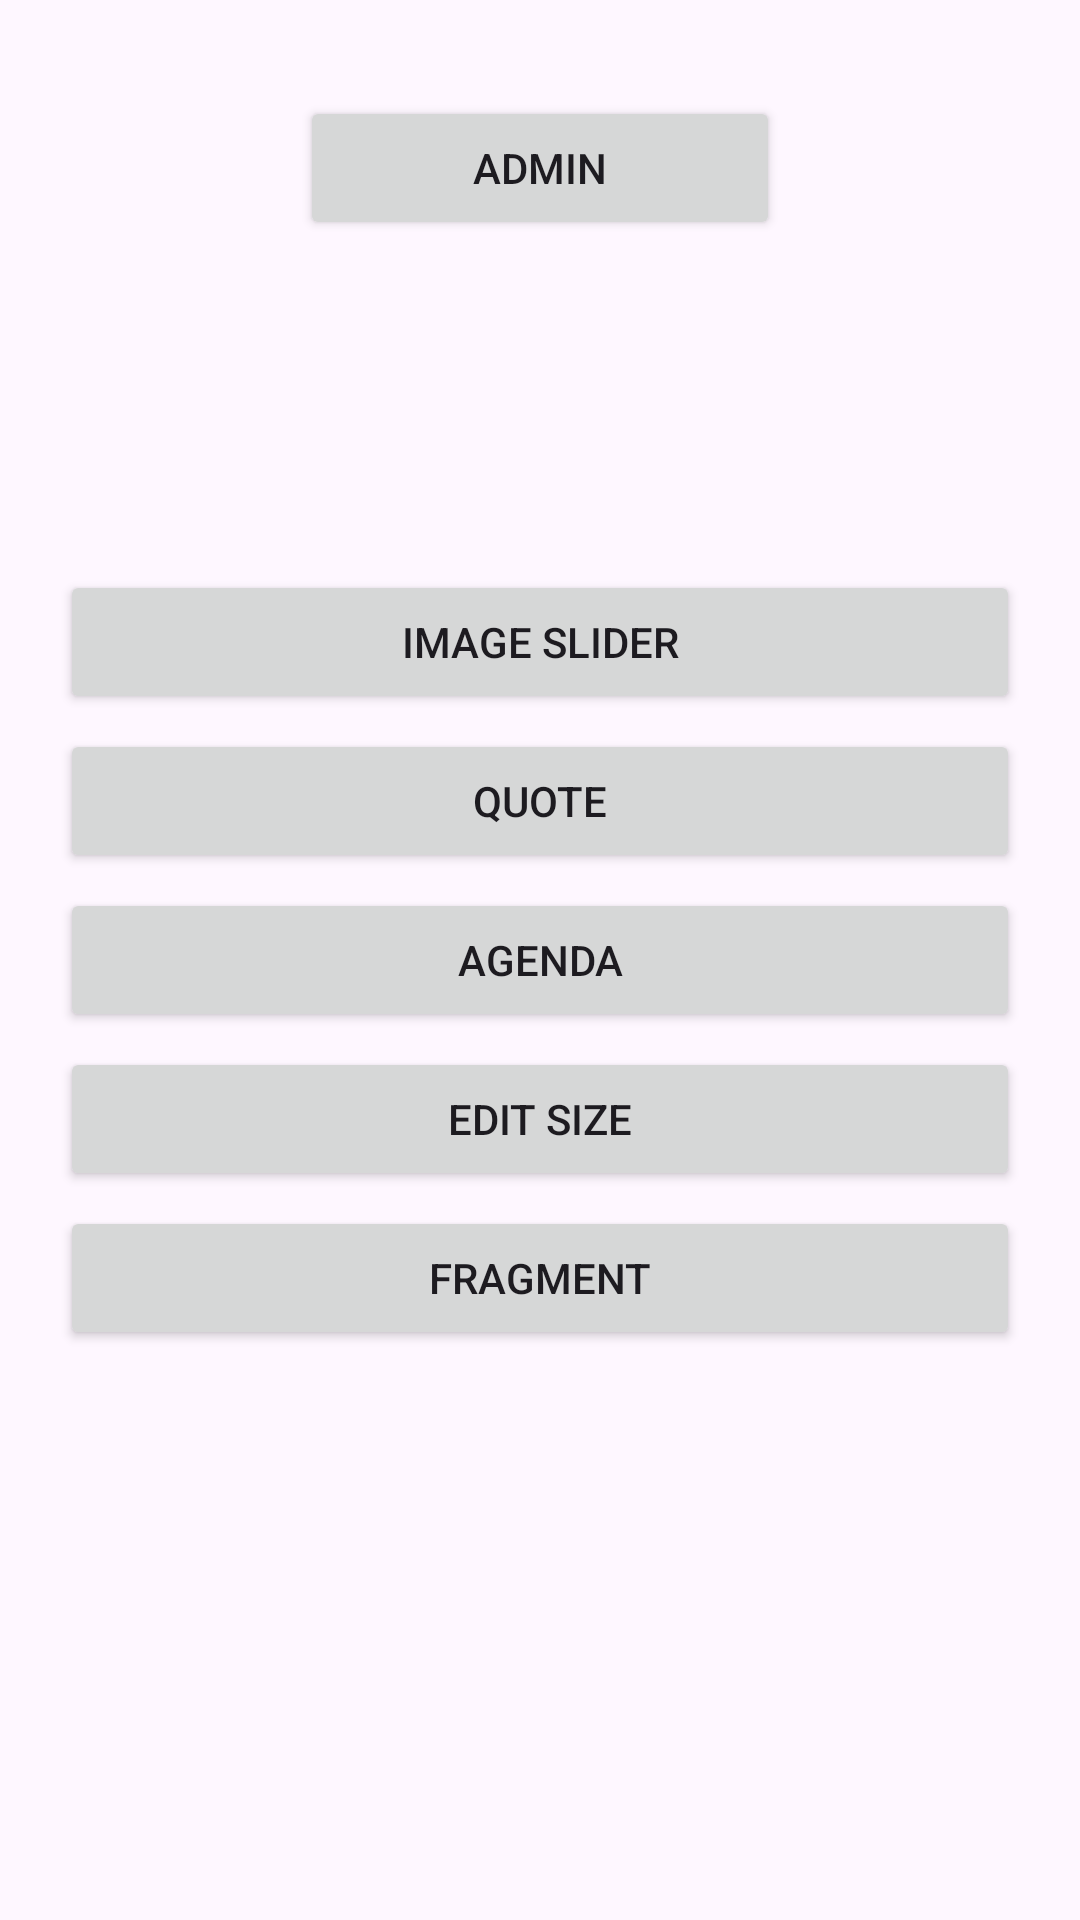

Produce the Android XML layout that renders to this screen, including the resource entries it uses.
<!-- AndroidManifest.xml: application theme Theme.MySourceCode -->
<!-- res/layout/activity_main.xml -->
<?xml version="1.0" encoding="utf-8"?>
<androidx.constraintlayout.widget.ConstraintLayout xmlns:android="http://schemas.android.com/apk/res/android"
    xmlns:app="http://schemas.android.com/apk/res-auto"
    xmlns:tools="http://schemas.android.com/tools"
    android:id="@+id/main"
    android:layout_width="match_parent"
    android:layout_height="match_parent"
    tools:context=".MainActivity">

    <Button
        android:id="@+id/bt_admin"
        android:layout_width="match_parent"
        android:layout_height="wrap_content"
        android:layout_marginStart="100dp"
        android:layout_marginTop="32dp"
        android:layout_marginEnd="100dp"
        android:text="@string/admin"
        app:layout_constraintEnd_toEndOf="parent"
        app:layout_constraintStart_toStartOf="parent"
        app:layout_constraintTop_toTopOf="parent" />

    <LinearLayout
        android:id="@+id/list"
        android:layout_width="match_parent"
        android:layout_height="wrap_content"
        android:orientation="vertical"
        android:gravity="center"
        android:paddingStart="20dp"
        android:paddingEnd="20dp"
        app:layout_constraintBottom_toBottomOf="parent"
        app:layout_constraintEnd_toEndOf="parent"
        app:layout_constraintStart_toStartOf="parent"
        app:layout_constraintTop_toTopOf="parent">



        <Button
            android:id="@+id/bt_slider"
            android:layout_width="match_parent"
            android:layout_height="wrap_content"
            android:text="@string/image_slider"/>

        <Button
            android:id="@+id/bt_quote"
            android:layout_width="match_parent"
            android:layout_height="wrap_content"
            android:layout_marginTop="5dp"
            android:text="@string/quote" />

        <Button
            android:id="@+id/bt_agenda"
            android:layout_width="match_parent"
            android:layout_height="wrap_content"
            android:layout_marginTop="5dp"
            android:text="@string/agenda" />

        <Button
            android:id="@+id/bt_edit_size"
            android:layout_width="match_parent"
            android:layout_height="wrap_content"
            android:layout_marginTop="5dp"
            android:text="Edit Size" />

        <Button
            android:id="@+id/bt_fragment"
            android:layout_width="match_parent"
            android:layout_height="wrap_content"
            android:layout_marginTop="5dp"
            android:text="Fragment" />

    </LinearLayout>

    <androidx.fragment.app.FragmentContainerView
        android:id="@+id/fragment"
        android:layout_width="wrap_content"
        android:layout_height="wrap_content"
        android:layout_marginTop="24dp"
        app:layout_constraintEnd_toEndOf="parent"
        app:layout_constraintStart_toStartOf="parent"
        app:layout_constraintTop_toBottomOf="@id/list" />


</androidx.constraintlayout.widget.ConstraintLayout>
<!-- resources referenced by this layout -->
<resources>
  <string name="admin">Admin</string>
  <string name="agenda">Agenda</string>
  <string name="image_slider">Image Slider</string>
  <string name="quote">Quote</string>
  <style name="Theme.MySourceCode" parent="Base.Theme.MySourceCode" />
  <style name="Base.Theme.MySourceCode" parent="Theme.Material3.DayNight.NoActionBar">
          
          
      </style>
</resources>
